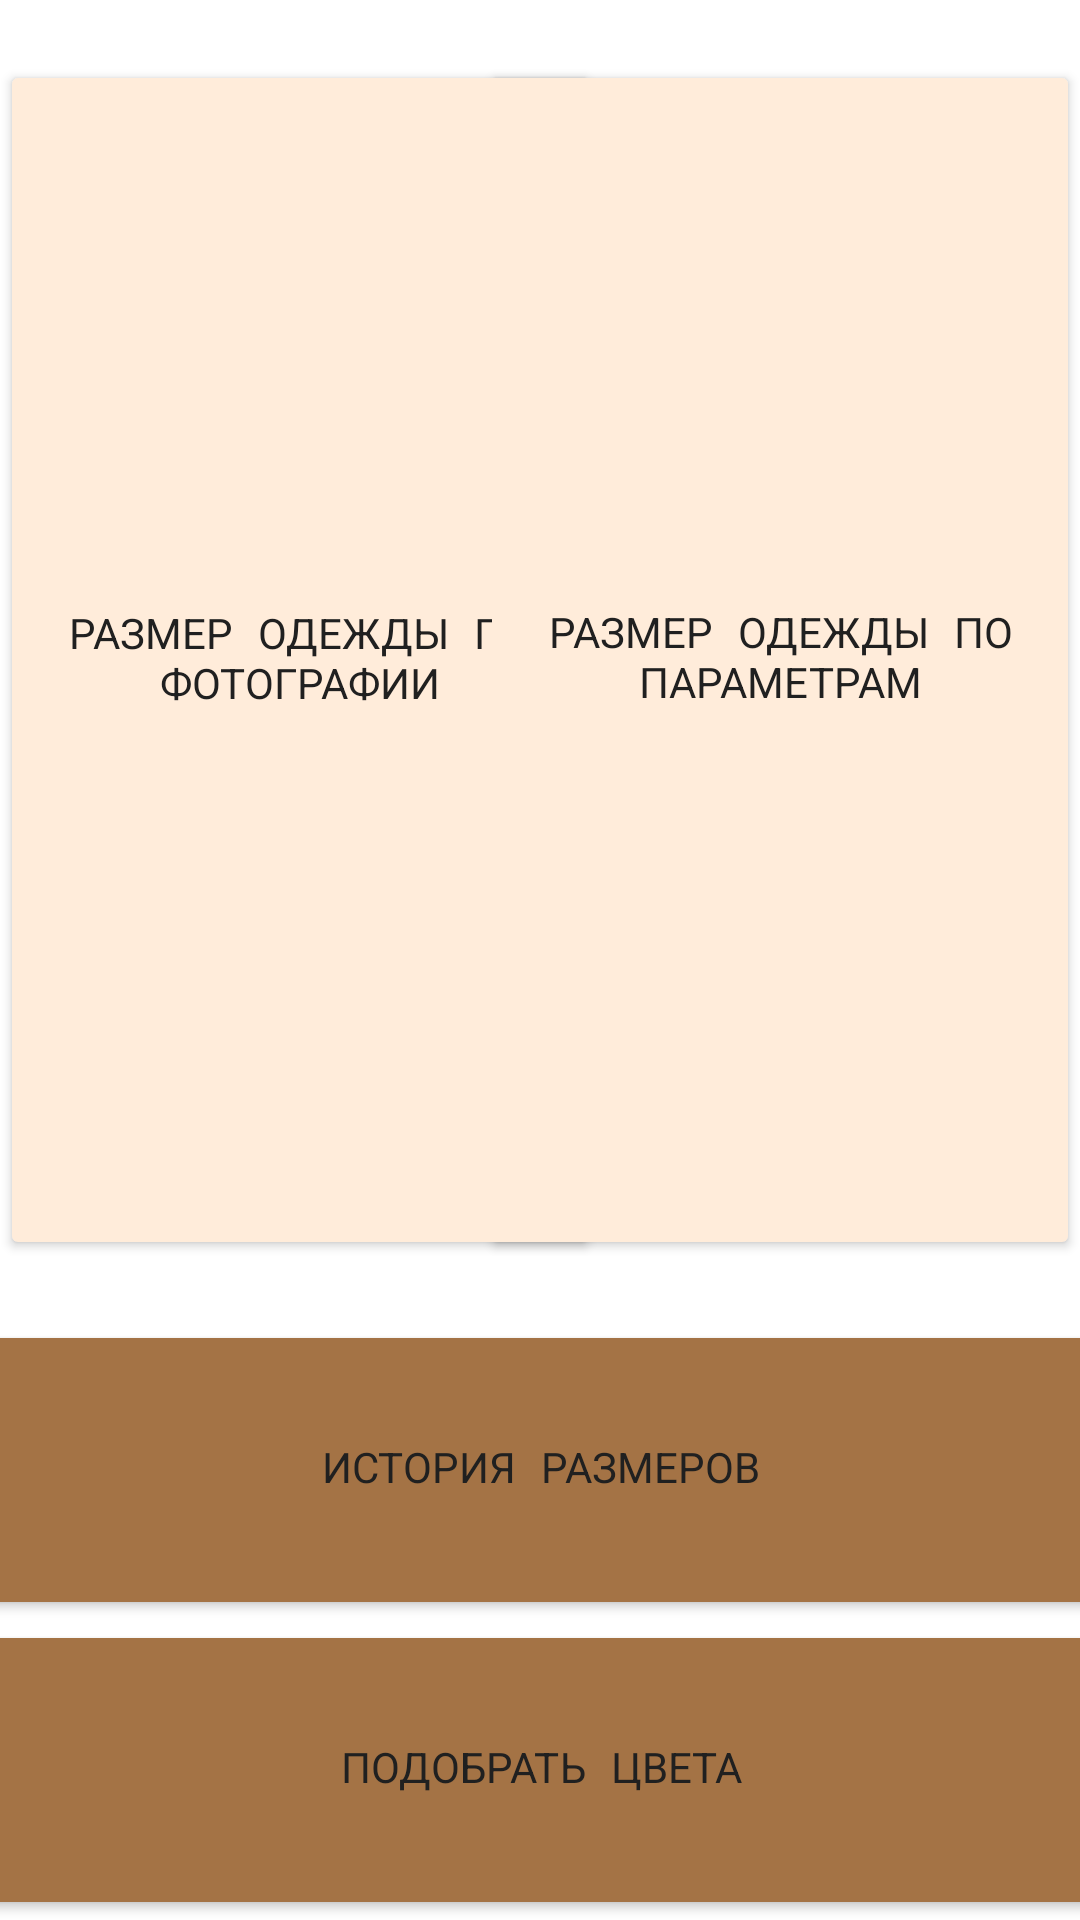

Here is an Android app screen rendered from its layout file. Give the layout XML and the strings, colors and styles it references.
<!-- AndroidManifest.xml: application theme Theme.Diplomnaya -->
<!-- res/layout/activity_main.xml -->
<?xml version="1.0" encoding="utf-8"?>
<androidx.constraintlayout.widget.ConstraintLayout xmlns:android="http://schemas.android.com/apk/res/android"
    xmlns:app="http://schemas.android.com/apk/res-auto"
    xmlns:tools="http://schemas.android.com/tools"
    android:layout_width="match_parent"
    android:layout_height="match_parent"
    android:background="@color/white"
    tools:context=".MainActivity">

    <Button
        android:id="@+id/buttonPhoto"
        android:layout_width="200dp"
        android:layout_height="400dp"
        android:backgroundTint="@color/color1"
        android:fontFamily="serif-monospace"
        android:includeFontPadding="false"
        android:onClick="startPhoto"
        android:text="@string/buttonphoto"
        android:textColor="@color/gray"
        app:layout_constraintBottom_toTopOf="@+id/buttonHistory"
        app:layout_constraintStart_toStartOf="parent"
        app:layout_constraintTop_toTopOf="parent" />

    <Button
        android:id="@+id/buttonParam"
        android:layout_width="200dp"
        android:layout_height="400dp"
        android:backgroundTint="@color/color1"
        android:fontFamily="serif-monospace"
        android:onClick="startParam"
        android:text="@string/buttonparam"
        android:textColor="@color/gray"
        app:layout_constraintBottom_toTopOf="@+id/buttonHistory"
        app:layout_constraintEnd_toEndOf="parent"
        app:layout_constraintTop_toTopOf="parent" />

    <Button
        android:id="@+id/buttonColor"
        android:layout_width="400dp"
        android:layout_height="100dp"
        android:backgroundTint="@color/color4"
        android:fontFamily="serif-monospace"
        android:onClick="startColor"
        android:text="@string/buttoncolor"
        android:textColor="@color/gray"
        app:layout_constraintBottom_toBottomOf="parent"
        app:layout_constraintEnd_toEndOf="parent"
        app:layout_constraintStart_toStartOf="parent" />

    <Button
        android:id="@+id/buttonHistory"
        android:layout_width="400dp"
        android:layout_height="100dp"
        android:backgroundTint="@color/color4"
        android:fontFamily="serif-monospace"
        android:onClick="startHistory"
        android:text="@string/buttonhistory"
        android:textColor="@color/gray"
        app:layout_constraintBottom_toTopOf="@+id/buttonColor"
        app:layout_constraintEnd_toEndOf="parent"
        app:layout_constraintStart_toStartOf="parent" />

</androidx.constraintlayout.widget.ConstraintLayout>
<!-- resources referenced by this layout -->
<resources>
  <color name="color1">#ffecda</color>
  <color name="color4">#a47345</color>
  <color name="gray">#202020</color>
  <color name="white">#FFFFFFFF</color>
  <string name="buttoncolor">Подобрать цвета</string>
  <string name="buttonhistory">История размеров</string>
  <string name="buttonparam">Размер одежды по параметрам</string>
  <string name="buttonphoto">Размер одежды по фотографии</string>
  <style name="Theme.Diplomnaya" parent="Theme.MaterialComponents.DayNight.NoActionBar">
          
          <item name="colorPrimary">@color/color2</item>
          <item name="colorPrimaryVariant">@color/color4</item>
          <item name="colorOnPrimary">@color/color1</item>
          
          <item name="colorSecondary">@color/color2</item>
          <item name="colorSecondaryVariant">@color/color4</item>
          <item name="colorOnSecondary">@color/color1</item>
          
          <item name="android:statusBarColor">?attr/colorPrimaryVariant</item>
          
      </style>
  <color name="color2">#ffd9b5</color>
</resources>
